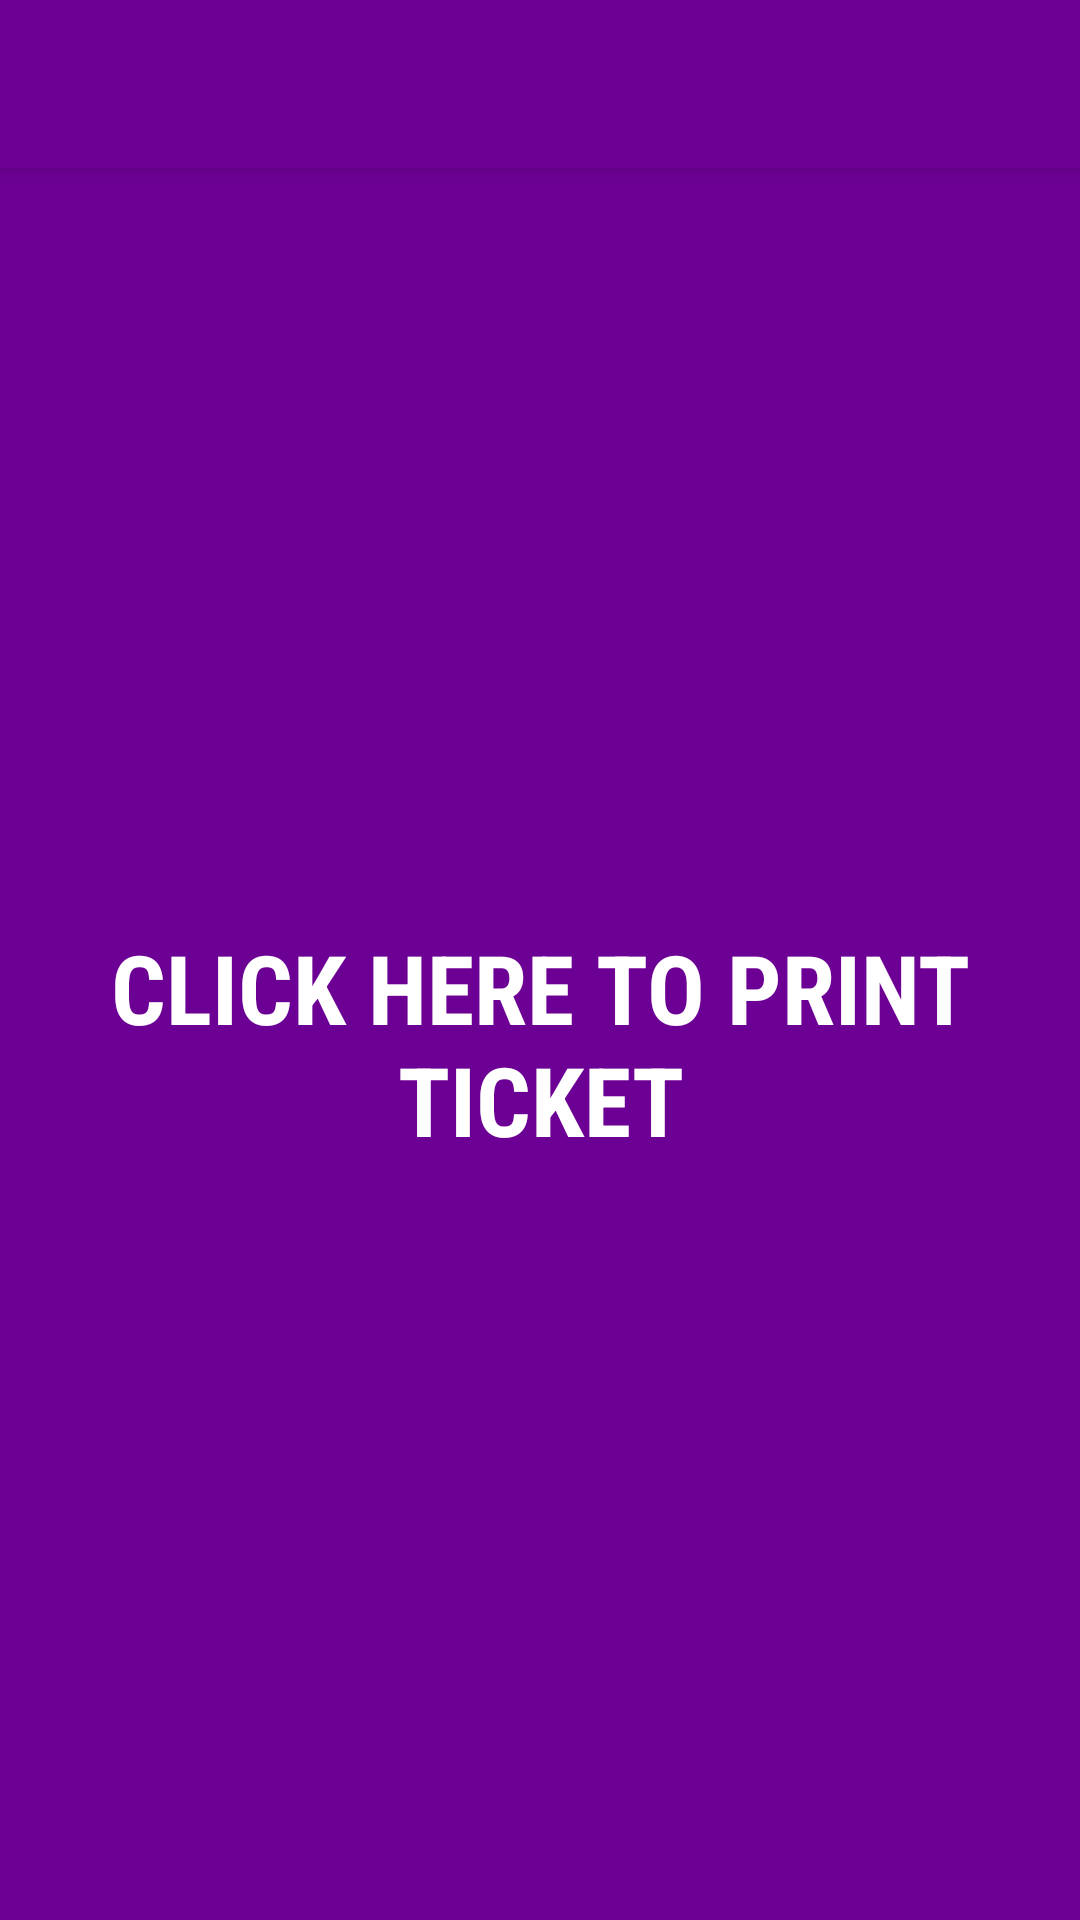

Produce the Android XML layout that renders to this screen, including the resource entries it uses.
<!-- AndroidManifest.xml: application theme AppTheme -->
<!-- res/layout/display_qr_usb.xml -->
<?xml version="1.0" encoding="utf-8"?>
<android.support.design.widget.CoordinatorLayout xmlns:android="http://schemas.android.com/apk/res/android"
    xmlns:app="http://schemas.android.com/apk/res-auto"
    xmlns:tools="http://schemas.android.com/tools"
    android:id="@+id/main_content"
    android:layout_width="match_parent"
    android:layout_height="match_parent"
    android:background="@drawable/bg_gradient"
    android:descendantFocusability="beforeDescendants"
    android:fitsSystemWindows="true"
    tools:context=".TicketResultActivity">

    <android.support.design.widget.AppBarLayout
        foreground="?android:windowContentOverlay"
        android:layout_width="match_parent"
        android:layout_height="wrap_content"
        android:theme="@style/AppTheme.AppBarOverlay">


        <android.support.v7.widget.Toolbar
            android:id="@+id/toolbar"
            android:layout_width="match_parent"
            android:layout_height="?actionBarSize"
            android:background="@color/colorPrimary"
            app:popupTheme="@style/AppTheme.PopupOverlay"></android.support.v7.widget.Toolbar>

    </android.support.design.widget.AppBarLayout>

    <LinearLayout
        android:layout_width="match_parent"
        android:orientation="vertical"
        android:layout_marginTop="?actionBarSize"
        android:layout_height="match_parent"
        android:background="@drawable/bg_gradient">

        <Button
            android:id="@+id/btnPrintTicket"
            android:foreground="?attr/selectableItemBackground"
            android:layout_width="match_parent"
            android:layout_height="match_parent"
            android:background="@color/btn_color"
            android:text="Click here to Print Ticket"
            android:textSize="32sp"
            android:onClick="printTicket"
            android:textStyle="bold"
            android:padding="16dp"
            android:textColor="@color/white"
            android:fontFamily="sans-serif-condensed"/>
    </LinearLayout>
</android.support.design.widget.CoordinatorLayout>
<!-- resources referenced by this layout -->
<resources>
  <color name="btn_color">#6d0094</color>
  <color name="colorPrimary">#6d0094</color>
  <color name="white">#FFFFFF</color>
  <style name="AppTheme.AppBarOverlay" parent="ThemeOverlay.AppCompat.Dark" />
  <style name="AppTheme.PopupOverlay" parent="ThemeOverlay.AppCompat.Dark" />
  <style name="AppTheme" parent="Theme.AppCompat.Light.DarkActionBar">
          
          <item name="colorPrimary">@color/colorPrimary</item>
          <item name="colorPrimaryDark">@color/colorPrimaryDark</item>
          <item name="colorAccent">@color/colorAccent</item>
      </style>
  <color name="colorPrimaryDark">#6d0094</color>
  <color name="colorAccent">#ff2068</color>
</resources>
